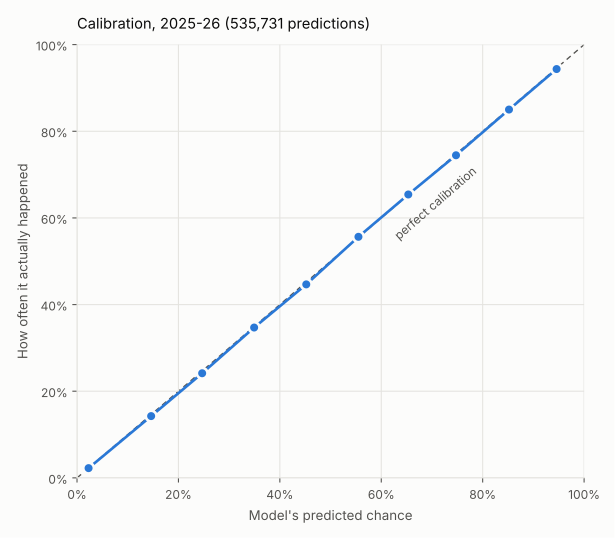

The table this chart was drawn from, first rows:
range, n, predicted, actual
0.0-0.1, 280190, 0.0228, 0.0225
0.1-0.2, 59545, 0.1462, 0.1426
0.2-0.3, 39371, 0.2468, 0.2415
0.3-0.4, 34096, 0.3493, 0.347
0.4-0.5, 26698, 0.4521, 0.4466
0.5-0.6, 22880, 0.555, 0.5564
0.6-0.7, 20419, 0.6533, 0.6541
0.7-0.8, 19134, 0.7474, 0.7446
0.8-0.9, 19304, 0.8519, 0.8501
0.9-1.0, 14094, 0.9458, 0.9436
